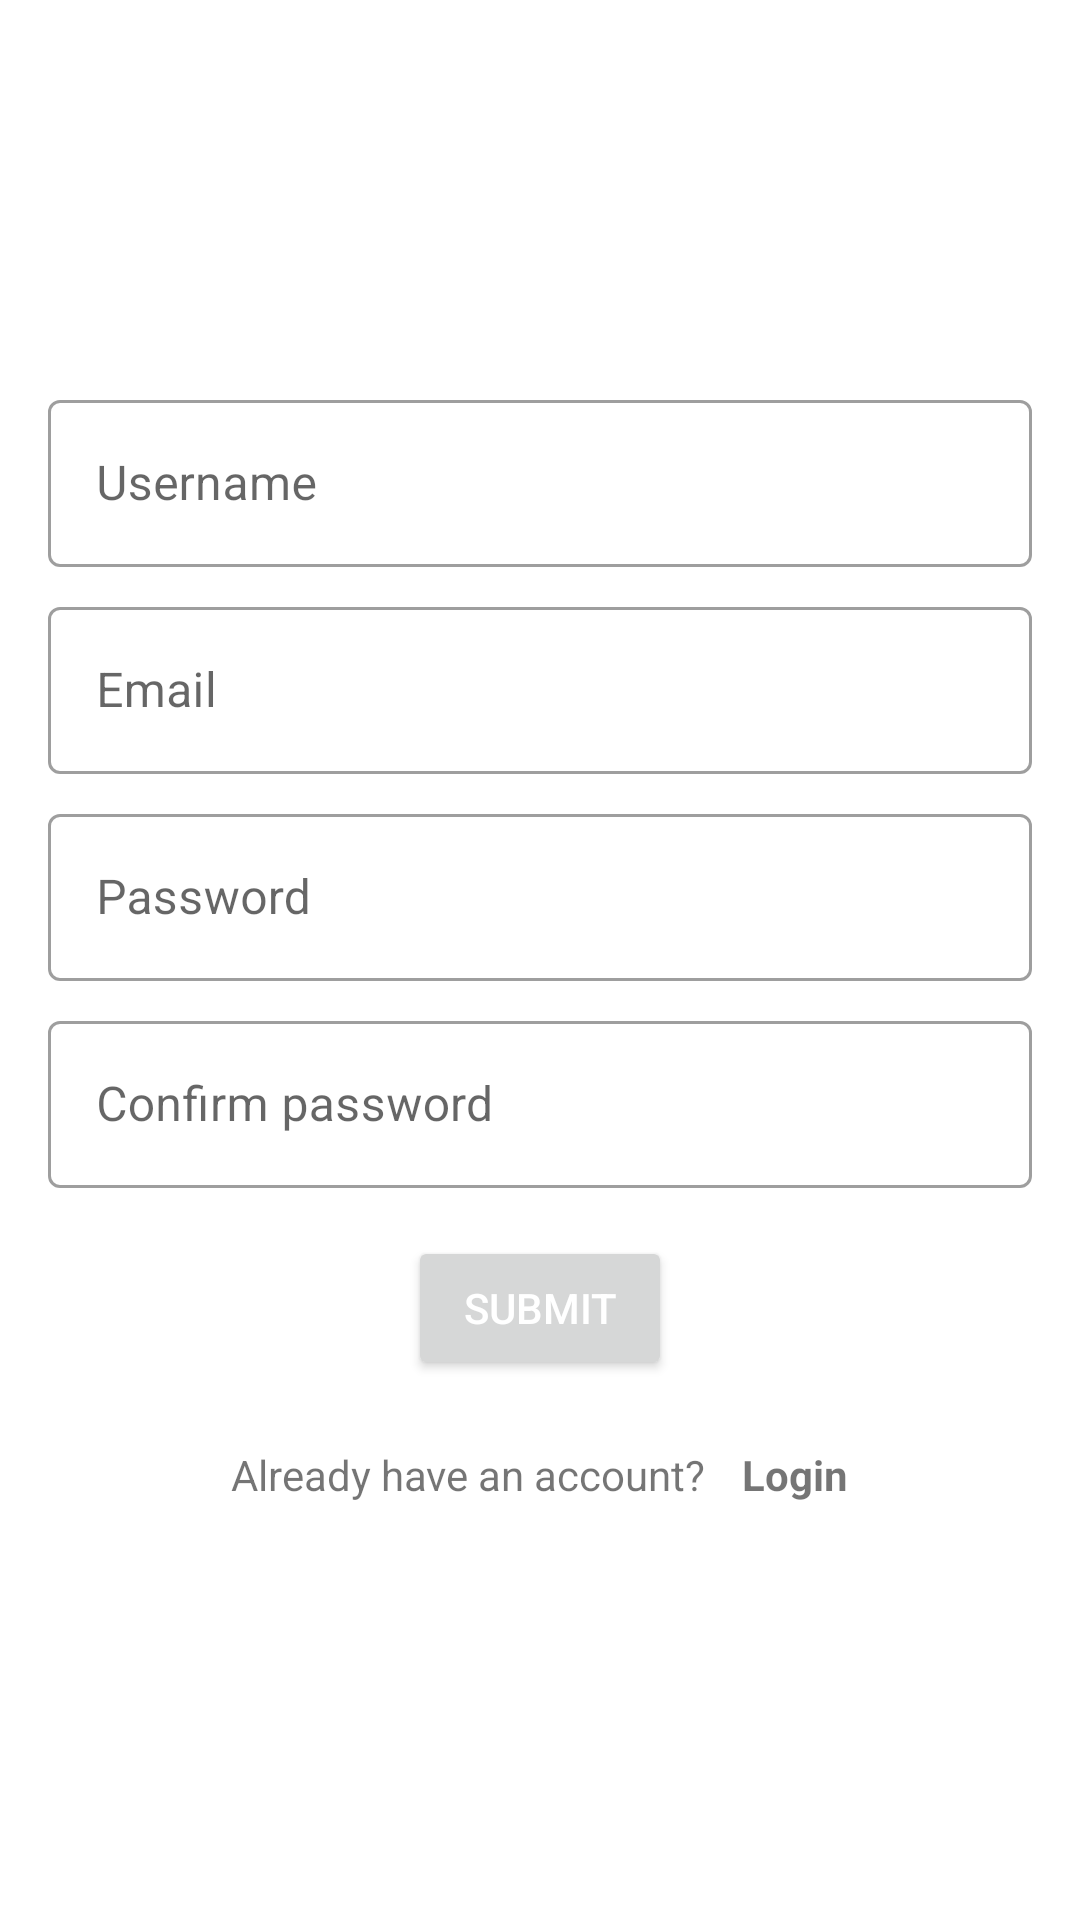

Reconstruct the res/layout file that produces this screen, plus the resources it refers to.
<!-- AndroidManifest.xml: application theme Theme.Equidistant_Group_Project -->
<!-- res/layout/fragment_register.xml -->
<?xml version="1.0" encoding="utf-8"?>
<RelativeLayout xmlns:android="http://schemas.android.com/apk/res/android"
    xmlns:tools="http://schemas.android.com/tools"
    android:layout_width="match_parent"
    android:layout_height="match_parent"
    tools:context="edu.fsu.equidistant.fragments.RegisterFragment">

    <com.google.android.material.textfield.TextInputLayout
        android:id="@+id/et_username_container"
        android:layout_width="match_parent"
        android:layout_height="wrap_content"
        style="@style/Widget.MaterialComponents.TextInputLayout.OutlinedBox"
        android:layout_marginStart="16dp"
        android:layout_marginTop="128dp"
        android:layout_marginEnd="16dp">

        <EditText
            android:id="@+id/et_username"
            android:layout_width="match_parent"
            android:layout_height="wrap_content"
            android:layout_centerInParent="true"
            android:autofillHints="false"
            android:hint="@string/username"
            android:imeOptions="actionNext"
            android:inputType="text"
            android:textAlignment="center" />

    </com.google.android.material.textfield.TextInputLayout>

    <com.google.android.material.textfield.TextInputLayout
        android:id="@+id/et_email_container"
        android:layout_width="match_parent"
        android:layout_height="wrap_content"
        android:layout_below="@id/et_username_container"
        style="@style/Widget.MaterialComponents.TextInputLayout.OutlinedBox"
        android:layout_marginStart="16dp"
        android:layout_marginTop="8dp"
        android:layout_marginEnd="16dp">

        <EditText
            android:id="@+id/et_email"
            android:layout_width="match_parent"
            android:layout_height="wrap_content"
            android:layout_centerInParent="true"
            android:autofillHints="false"
            android:hint="@string/email"
            android:imeOptions="actionNext"
            android:inputType="textEmailAddress"
            android:textAlignment="center" />

    </com.google.android.material.textfield.TextInputLayout>

    <com.google.android.material.textfield.TextInputLayout
        android:id="@+id/et_password_container"
        android:layout_width="match_parent"
        android:layout_height="wrap_content"
        style="@style/Widget.MaterialComponents.TextInputLayout.OutlinedBox"
        android:layout_below="@id/et_email_container"
        android:layout_marginStart="16dp"
        android:layout_marginTop="8dp"
        android:layout_marginEnd="16dp">

        <EditText
            android:id="@+id/et_password"
            android:layout_width="match_parent"
            android:layout_height="wrap_content"
            android:layout_centerInParent="true"
            android:autofillHints="false"
            android:hint="@string/password"
            android:imeOptions="actionSend"
            android:inputType="textPassword"
            android:textAlignment="center" />

    </com.google.android.material.textfield.TextInputLayout>

    <com.google.android.material.textfield.TextInputLayout
        android:id="@+id/et_validate_container"
        android:layout_width="match_parent"
        android:layout_height="wrap_content"
        style="@style/Widget.MaterialComponents.TextInputLayout.OutlinedBox"
        android:layout_below="@id/et_password_container"
        android:layout_marginStart="16dp"
        android:layout_marginTop="8dp"
        android:layout_marginEnd="16dp">

        <EditText
            android:id="@+id/et_validate"
            android:layout_width="match_parent"
            android:layout_height="wrap_content"
            android:layout_centerInParent="true"
            android:autofillHints="false"
            android:hint="@string/confirm_password"
            android:imeOptions="actionSend"
            android:inputType="textPassword"
            android:textAlignment="center" />

    </com.google.android.material.textfield.TextInputLayout>


    <Button
        android:id="@+id/submit_button"
        android:layout_width="wrap_content"
        android:layout_height="wrap_content"
        android:layout_below="@+id/et_validate_container"
        android:layout_centerInParent="true"
        android:layout_marginTop="16dp"
        android:textColor="@color/white"
        android:text="@string/submit" />

    <LinearLayout
        android:id="@+id/linear_layout_no_account"
        android:layout_width="wrap_content"
        android:layout_height="wrap_content"
        android:layout_below="@id/submit_button"
        android:layout_centerHorizontal="true"
        android:layout_marginTop="16dp"
        android:orientation="horizontal">

        <TextView
            android:layout_width="wrap_content"
            android:layout_height="wrap_content"
            android:padding="6dp"
            android:text="@string/already_have_an_account" />

        <TextView
            android:id="@+id/text_view_login"
            android:layout_width="wrap_content"
            android:layout_height="wrap_content"
            android:padding="6dp"
            android:text="@string/login"
            android:textStyle="bold" />

    </LinearLayout>

</RelativeLayout>
<!-- resources referenced by this layout -->
<resources>
  <color name="white">#FFFFFFFF</color>
  <string name="already_have_an_account">Already have an account?</string>
  <string name="confirm_password">Confirm password</string>
  <string name="email">Email</string>
  <string name="login">Login</string>
  <string name="password">Password</string>
  <string name="submit">Submit</string>
  <string name="username">Username</string>
  <style name="Theme.Equidistant_Group_Project" parent="Theme.MaterialComponents.Light.NoActionBar">
          
          <item name="colorPrimary">@color/teal_700</item>
          <item name="colorPrimaryVariant">@color/offWhite</item>
          <item name="colorOnPrimary">@color/teal_700</item>
          
          <item name="colorSecondary">@color/teal_200</item>
          <item name="colorSecondaryVariant">@color/white</item>
          <item name="colorOnSecondary">@color/black</item>
          
          <item name="android:statusBarColor" tools:targetApi="l">@color/offWhiteDarker</item>
          <item name="android:windowLightStatusBar" tools:targetApi="l">true</item>
          <item name="android:navigationBarColor">@android:color/transparent</item>
  
      </style>
  <color name="teal_700">#FF018786</color>
  <color name="offWhite">#f5f5f5</color>
  <color name="teal_200">#FF03DAC5</color>
  <color name="black">#FF000000</color>
  <color name="offWhiteDarker">#eeeeee</color>
</resources>
